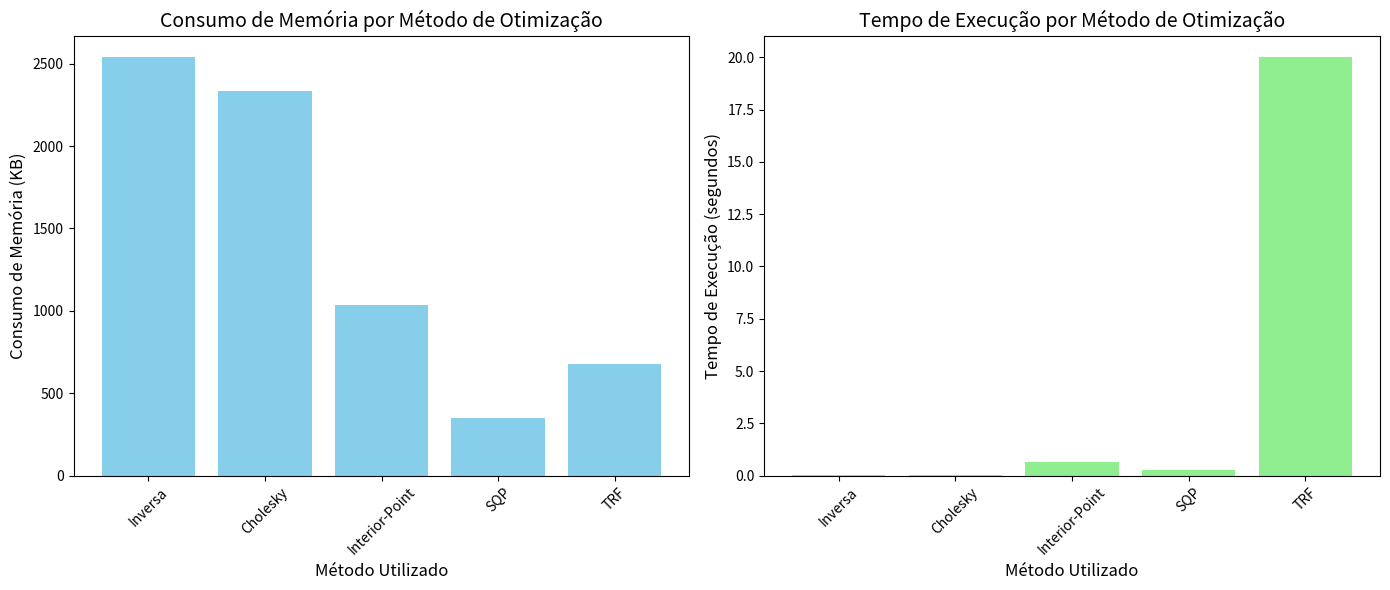

Here is the Python script that generated this plot:
import matplotlib.pyplot as plt

# Métodos utilizados
metodos = ['Inversa', 'Cholesky', 'Interior-Point', 'SQP', 'TRF']

# Consumo de memória (em KB) correspondente a cada método
consumo_memoria = [2544, 2336, 1036, 348, 676]

# Tempo de execução (em segundos) correspondente a cada método
tempo_execucao = [0.006841, 0.006706, 0.636762, 0.269997, 20.038809]

# Criando os gráficos lado a lado
fig, (ax1, ax2) = plt.subplots(1, 2, figsize=(14, 6))

# Gráfico 1: Consumo de memória
ax1.bar(metodos, consumo_memoria, color='skyblue')
ax1.set_title('Consumo de Memória por Método de Otimização', fontsize=14)
ax1.set_xlabel('Método Utilizado', fontsize=12)
ax1.set_ylabel('Consumo de Memória (KB)', fontsize=12)
ax1.set_xticklabels(metodos, rotation=45)

# Gráfico 2: Tempo de execução
ax2.bar(metodos, tempo_execucao, color='lightgreen')
ax2.set_title('Tempo de Execução por Método de Otimização', fontsize=14)
ax2.set_xlabel('Método Utilizado', fontsize=12)
ax2.set_ylabel('Tempo de Execução (segundos)', fontsize=12)
ax2.set_xticklabels(metodos, rotation=45)

# Ajustando o layout
plt.tight_layout()

# Exibindo os gráficos
plt.show()
